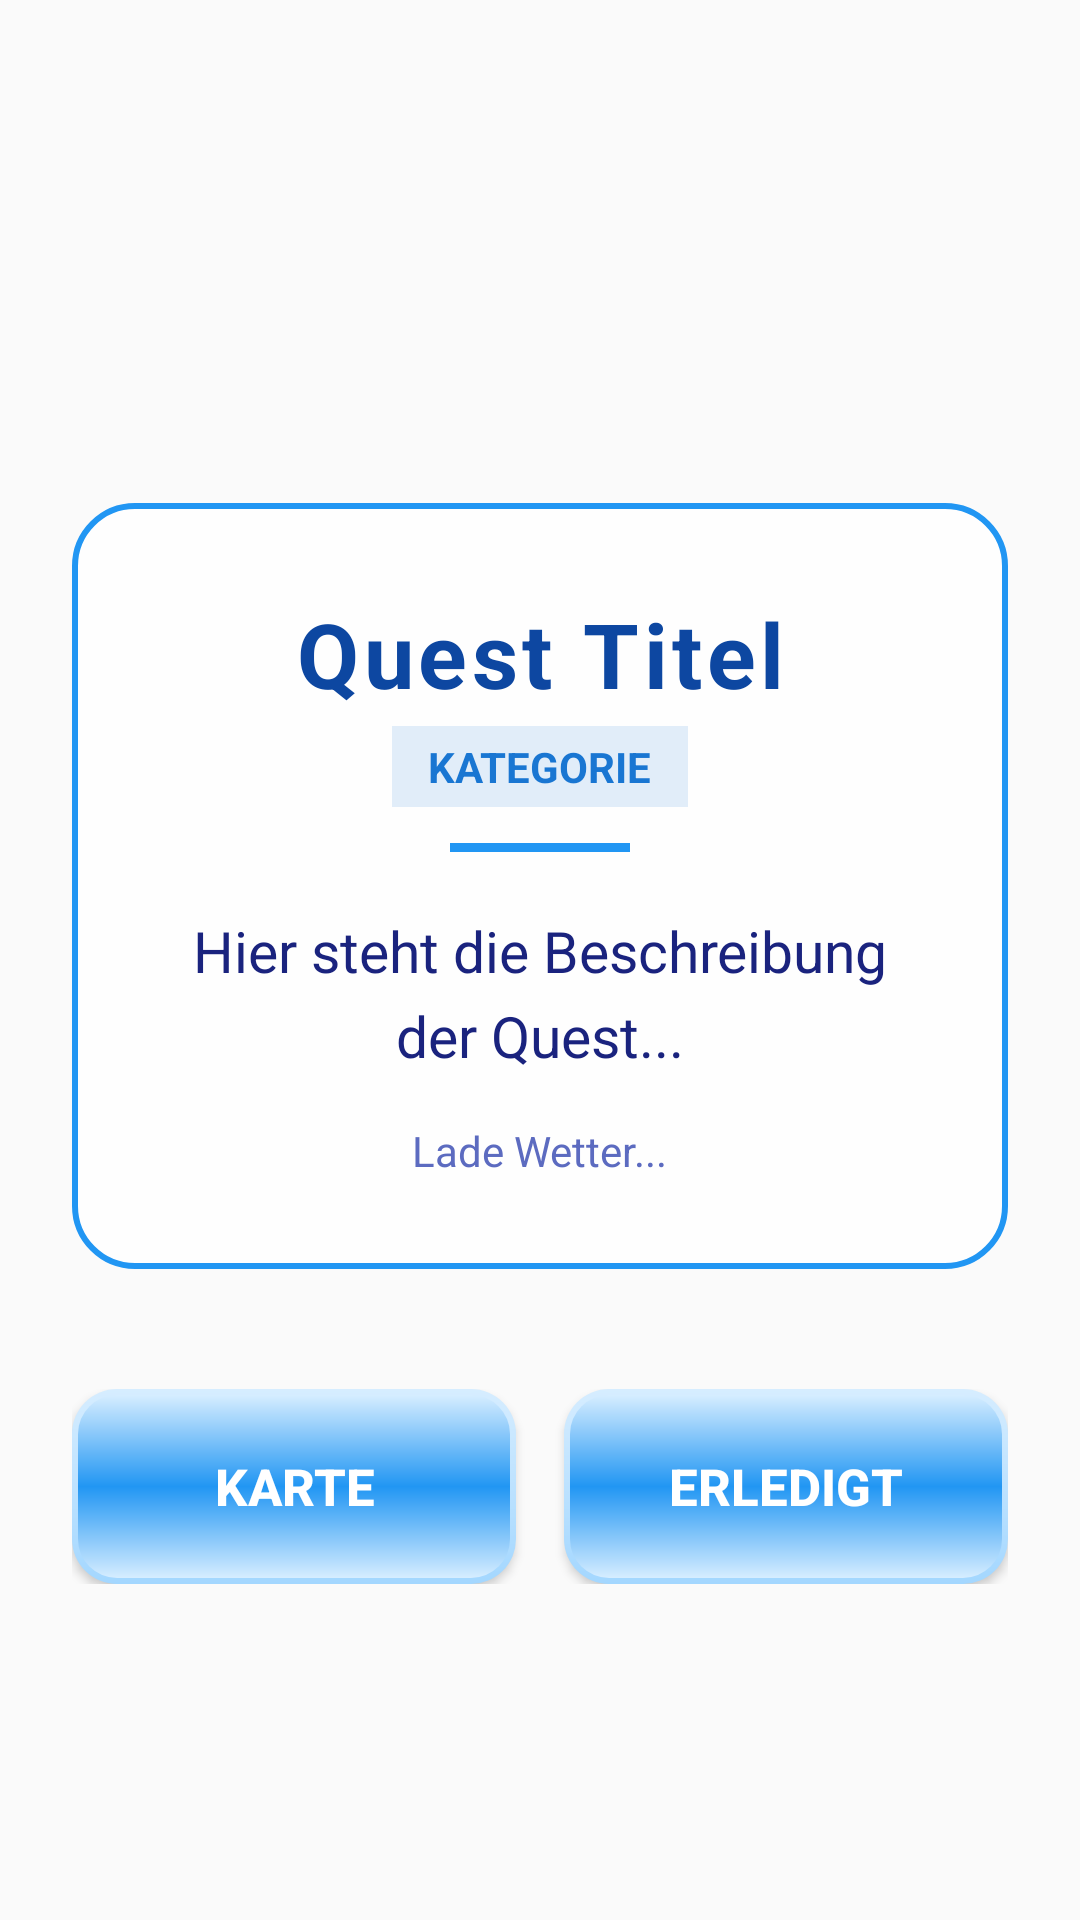

Layout XML and referenced resources for this Android screen:
<!-- AndroidManifest.xml: application theme Theme.AppCompat.Light.NoActionBar -->
<!-- res/layout/activity_quest.xml -->
<?xml version="1.0" encoding="utf-8"?>
<LinearLayout xmlns:android="http://schemas.android.com/apk/res/android"
    xmlns:app="http://schemas.android.com/apk/res-auto"
    android:layout_width="match_parent"
    android:layout_height="match_parent"
    android:orientation="vertical"
    android:background="@drawable/soft_background">

    <androidx.appcompat.widget.Toolbar
        android:id="@+id/toolbar"
        android:layout_width="match_parent"
        android:layout_height="?attr/actionBarSize"
        android:background="@android:color/transparent"
        app:title="" />

    <LinearLayout
        android:layout_width="match_parent"
        android:layout_height="match_parent"
        android:orientation="vertical"
        android:padding="24dp"
        android:gravity="center">

        
        <LinearLayout
            android:id="@+id/quest_card_container"
            android:layout_width="match_parent"
            android:layout_height="wrap_content"
            android:orientation="vertical"
            android:background="@drawable/quest_card_bg"
            android:padding="30dp"
            android:elevation="8dp"
            android:layout_marginBottom="40dp">

            <TextView
                android:id="@+id/quest_title"
                android:layout_width="match_parent"
                android:layout_height="wrap_content"
                android:text="Quest Titel"
                android:textSize="30sp"
                android:textStyle="bold"
                android:textColor="#0D47A1"
                android:layout_marginBottom="4dp"
                android:gravity="center"
                android:letterSpacing="0.05" />

            <TextView
                android:id="@+id/quest_category"
                android:layout_width="wrap_content"
                android:layout_height="wrap_content"
                android:layout_gravity="center"
                android:text="Kategorie"
                android:textSize="14sp"
                android:textAllCaps="true"
                android:textColor="#1976D2"
                android:textStyle="bold"
                android:layout_marginBottom="12dp"
                android:background="#201976D2"
                android:paddingHorizontal="12dp"
                android:paddingVertical="4dp" />

            <View
                android:layout_width="60dp"
                android:layout_height="3dp"
                android:background="#2196F3"
                android:layout_gravity="center"
                android:layout_marginBottom="20dp" />

            <TextView
                android:id="@+id/quest_description"
                android:layout_width="match_parent"
                android:layout_height="wrap_content"
                android:text="Hier steht die Beschreibung der Quest..."
                android:textSize="19sp"
                android:lineSpacingExtra="6sp"
                android:textColor="#1A237E"
                android:gravity="center"
                android:layout_marginBottom="16dp" />

            <TextView
                android:id="@+id/tv_weather_info"
                android:layout_width="wrap_content"
                android:layout_height="wrap_content"
                android:layout_gravity="center"
                android:text="Lade Wetter..."
                android:textSize="14sp"
                android:textColor="#5C6BC0"
                android:fontStyle="italic" />
        </LinearLayout>

        
        <LinearLayout
            android:layout_width="match_parent"
            android:layout_height="wrap_content"
            android:orientation="horizontal">

            <Button
                android:id="@+id/btn_show_map"
                android:layout_width="0dp"
                android:layout_height="65dp"
                android:layout_weight="1"
                android:text="Karte"
                android:textSize="17sp"
                android:textStyle="bold"
                android:textColor="#FFFFFF"
                android:background="@drawable/aero_button"
                android:backgroundTint="@null"
                android:layout_marginEnd="8dp" />

            <Button
                android:id="@+id/btn_complete_quest"
                android:layout_width="0dp"
                android:layout_height="65dp"
                android:layout_weight="1"
                android:text="Erledigt"
                android:textSize="17sp"
                android:textStyle="bold"
                android:textColor="#FFFFFF"
                android:background="@drawable/aero_button"
                android:backgroundTint="@null"
                android:layout_marginStart="8dp" />

        </LinearLayout>
    </LinearLayout>

</LinearLayout>
<!-- resources referenced by this layout -->
<resources>
  <!-- drawable aero_button (drawable) -->
  <layer-list xmlns:android="http://schemas.android.com/apk/res/android">
      
      <item>
          <shape android:shape="rectangle">
              <corners android:radius="15dp" />
              <gradient
                  android:startColor="#D6EDFF"
                  android:endColor="#A3D7FF"
                  android:angle="270" />
          </shape>
      </item>
  
      
      <item
          android:bottom="2dp"
          android:left="2dp"
          android:right="2dp"
          android:top="2dp">
          <shape android:shape="rectangle">
              <corners android:radius="13dp" />
              <gradient
                  android:startColor="#D6EDFF"
                  android:centerColor="#2196F3"
                  android:endColor="#D6EDFF"
                  android:angle="270" />
          </shape>
      </item>
  </layer-list>
  <!-- drawable quest_card_bg (drawable) -->
  <?xml version="1.0" encoding="utf-8"?>
  <shape xmlns:android="http://schemas.android.com/apk/res/android" android:shape="rectangle">
      <solid android:color="#CCFFFFFF" /> 
      <corners android:radius="20dp" />
      <stroke android:width="2dp" android:color="#2196F3" />
  </shape>
  <!-- drawable soft_background (drawable) -->
  <?xml version="1.0" encoding="utf-8"?>
  <layer-list xmlns:android="http://schemas.android.com/apk/res/android">
      
      <item android:drawable="@drawable/windows_xp_16_glass" />
  
      
  
  
  
  
  
  </layer-list>
</resources>
